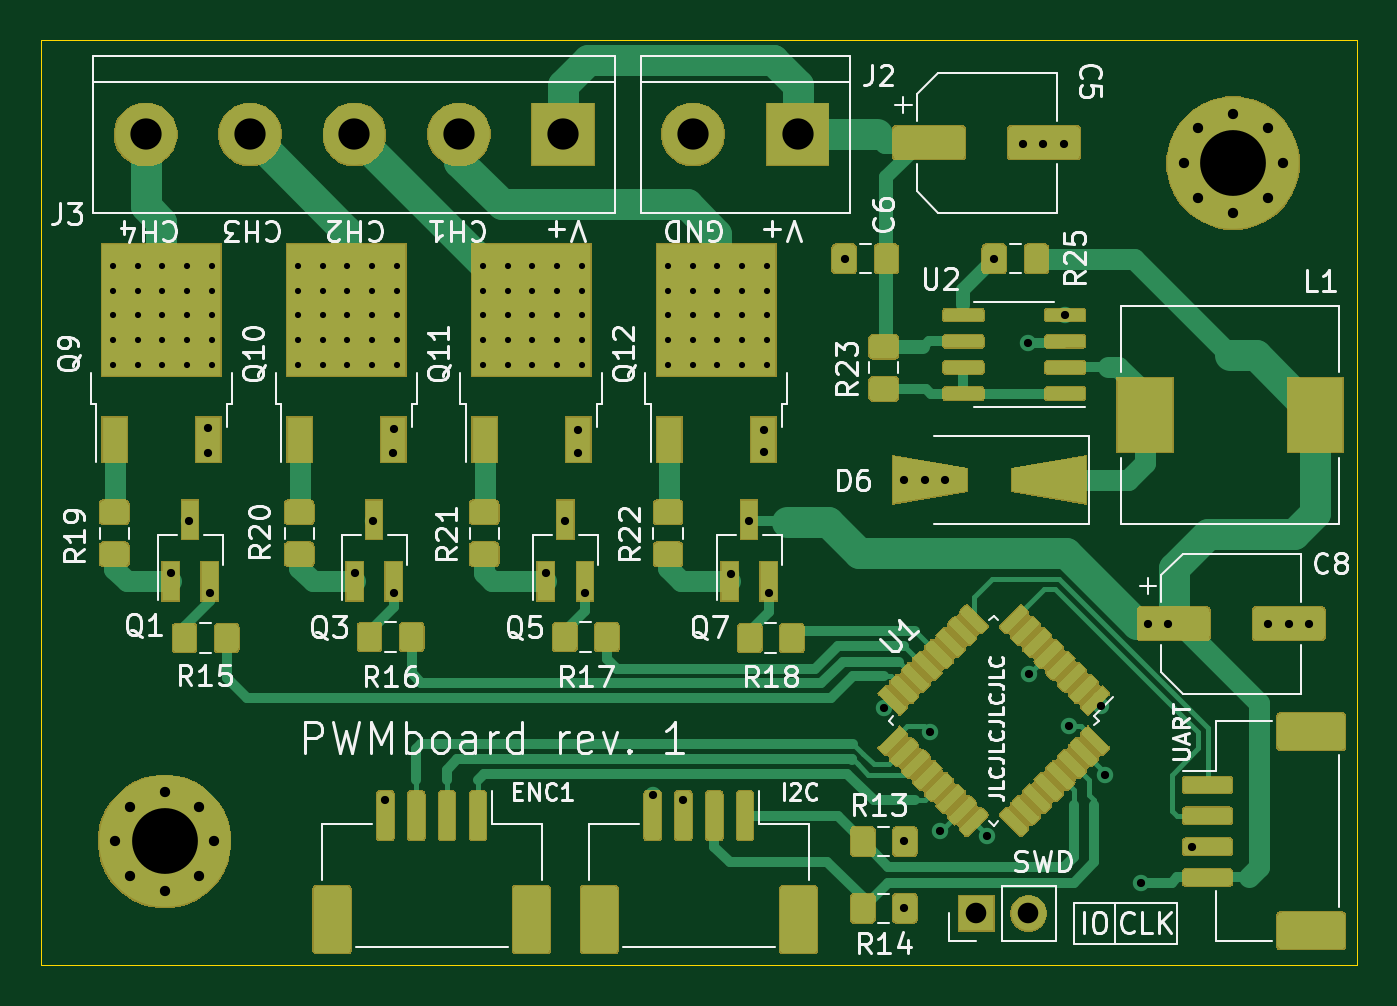
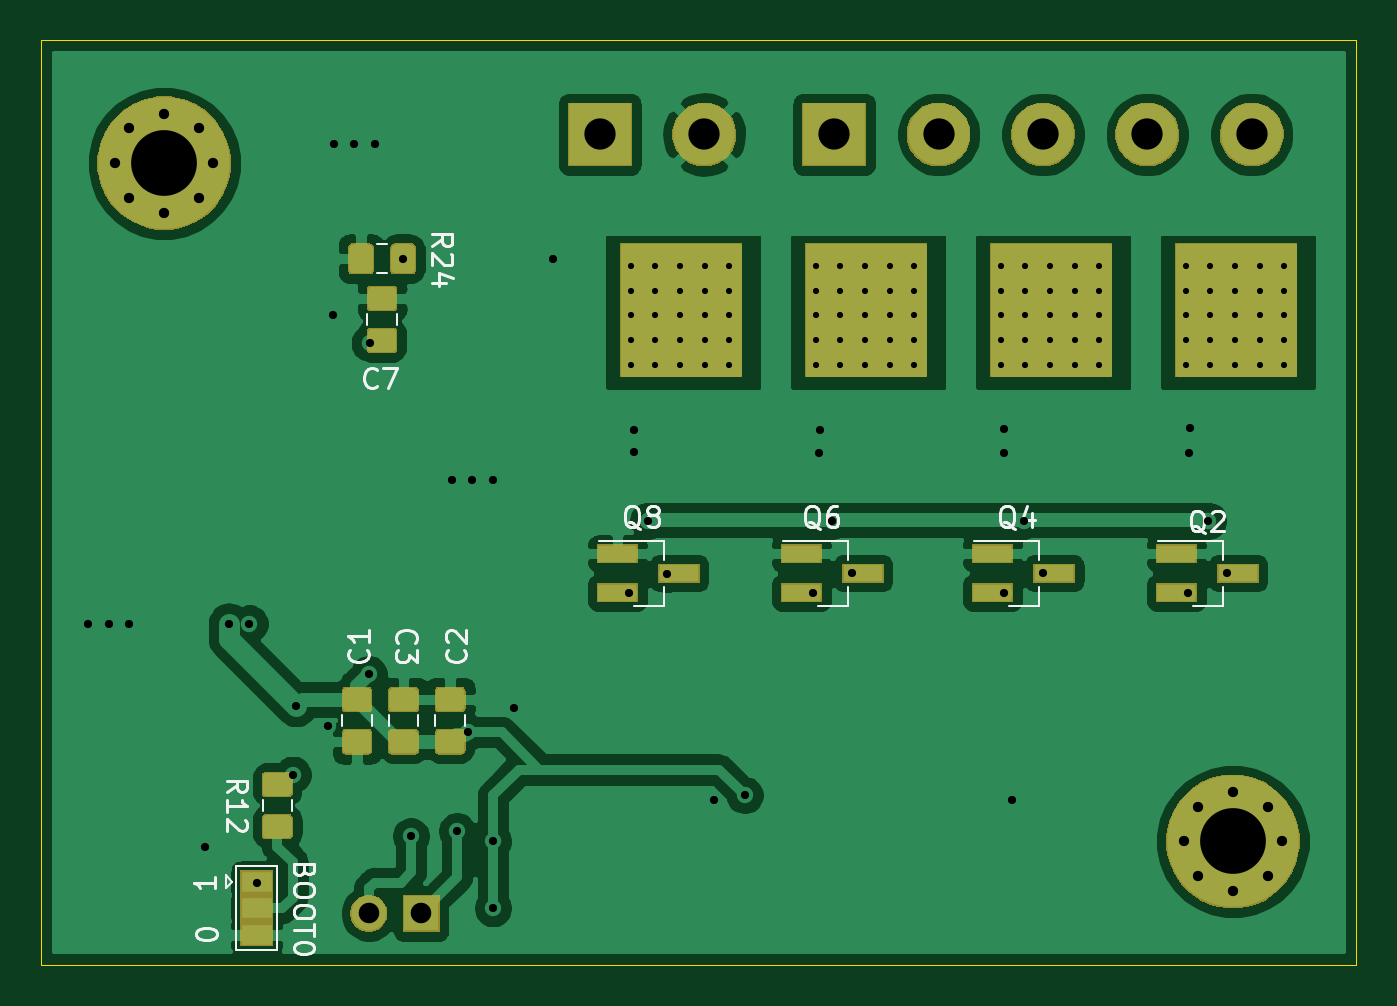
Circuit board: 11 layer files. Board 64.0 x 45.0 mm.
- bottom_copper: fast-pwm-B_Cu.gbr (110470 bytes)
- bottom_mask: fast-pwm-B_Mask.gbr (22819 bytes)
- paste: fast-pwm-B_Paste.gbr (21732 bytes)
- bottom_silk: fast-pwm-B_SilkS.gbr (12969 bytes)
- outline: fast-pwm-Edge_Cuts.gbr (681 bytes)
- top_copper: fast-pwm-F_Cu.gbr (177099 bytes)
- top_mask: fast-pwm-F_Mask.gbr (110479 bytes)
- paste: fast-pwm-F_Paste.gbr (155036 bytes)
- top_silk: fast-pwm-F_SilkS.gbr (46929 bytes)
- drill: fast-pwm-NPTH.drl (271 bytes)
- drill: fast-pwm-PTH.drl (3148 bytes)

=== bottom_copper: fast-pwm-B_Cu.gbr (110470 bytes, source omitted) ===
=== bottom_mask: fast-pwm-B_Mask.gbr (22819 bytes, source omitted) ===
=== paste: fast-pwm-B_Paste.gbr (21732 bytes, source omitted) ===
=== bottom_silk: fast-pwm-B_SilkS.gbr (12969 bytes, source omitted) ===
=== outline: fast-pwm-Edge_Cuts.gbr ===
G04 #@! TF.GenerationSoftware,KiCad,Pcbnew,(5.1.5)-3*
G04 #@! TF.CreationDate,2020-11-24T12:16:53+03:00*
G04 #@! TF.ProjectId,fast-pwm,66617374-2d70-4776-9d2e-6b696361645f,rev?*
G04 #@! TF.SameCoordinates,Original*
G04 #@! TF.FileFunction,Profile,NP*
%FSLAX46Y46*%
G04 Gerber Fmt 4.6, Leading zero omitted, Abs format (unit mm)*
G04 Created by KiCad (PCBNEW (5.1.5)-3) date 2020-11-24 12:16:53*
%MOMM*%
%LPD*%
G04 APERTURE LIST*
%ADD10C,0.050000*%
G04 APERTURE END LIST*
D10*
X91000000Y-162000000D02*
X27000000Y-162000000D01*
X91000000Y-117000000D02*
X91000000Y-162000000D01*
X27000000Y-117000000D02*
X91000000Y-117000000D01*
X27000000Y-117000000D02*
X27000000Y-162000000D01*
M02*

=== top_copper: fast-pwm-F_Cu.gbr (177099 bytes, source omitted) ===
=== top_mask: fast-pwm-F_Mask.gbr (110479 bytes, source omitted) ===
=== paste: fast-pwm-F_Paste.gbr (155036 bytes, source omitted) ===
=== top_silk: fast-pwm-F_SilkS.gbr (46929 bytes, source omitted) ===
=== drill: fast-pwm-NPTH.drl ===
M48
; DRILL file {KiCad (5.1.5)-3} date 24.11.2020 12:16:49
; FORMAT={-:-/ absolute / inch / decimal}
; #@! TF.CreationDate,2020-11-24T12:16:49+03:00
; #@! TF.GenerationSoftware,Kicad,Pcbnew,(5.1.5)-3
; #@! TF.FileFunction,NonPlated,1,2,NPTH
FMAT,2
INCH
%
G90
G05
T0
M30

=== drill: fast-pwm-PTH.drl ===
M48
; DRILL file {KiCad (5.1.5)-3} date 24.11.2020 12:16:49
; FORMAT={-:-/ absolute / inch / decimal}
; #@! TF.CreationDate,2020-11-24T12:16:49+03:00
; #@! TF.GenerationSoftware,Kicad,Pcbnew,(5.1.5)-3
; #@! TF.FileFunction,Plated,1,2,PTH
FMAT,2
INCH
T1C0.0118
T2C0.0157
T3C0.0197
T4C0.0394
T5C0.0598
T6C0.1260
%
G90
G05
T1
X1.2008Y-5.0394
X1.2008Y-5.0866
X1.2008Y-5.1339
X1.2008Y-5.1811
X1.2008Y-5.2283
X1.248Y-5.0394
X1.248Y-5.0866
X1.248Y-5.1339
X1.248Y-5.1811
X1.248Y-5.2283
X1.2953Y-5.0394
X1.2953Y-5.0866
X1.2953Y-5.1339
X1.2953Y-5.1811
X1.2953Y-5.2283
X1.3425Y-5.0394
X1.3425Y-5.0866
X1.3425Y-5.1339
X1.3425Y-5.1811
X1.3425Y-5.2283
X1.3898Y-5.0394
X1.3898Y-5.0866
X1.3898Y-5.1339
X1.3898Y-5.1811
X1.3898Y-5.2283
X1.5551Y-5.0394
X1.5551Y-5.0866
X1.5551Y-5.1339
X1.5551Y-5.1811
X1.5551Y-5.2283
X1.6024Y-5.0394
X1.6024Y-5.0866
X1.6024Y-5.1339
X1.6024Y-5.1811
X1.6024Y-5.2283
X1.6496Y-5.0394
X1.6496Y-5.0866
X1.6496Y-5.1339
X1.6496Y-5.1811
X1.6496Y-5.2283
X1.6969Y-5.0394
X1.6969Y-5.0866
X1.6969Y-5.1339
X1.6969Y-5.1811
X1.6969Y-5.2283
X1.7441Y-5.0394
X1.7441Y-5.0866
X1.7441Y-5.1339
X1.7441Y-5.1811
X1.7441Y-5.2283
X1.9094Y-5.0394
X1.9094Y-5.0866
X1.9094Y-5.1339
X1.9094Y-5.1811
X1.9094Y-5.2283
X1.9567Y-5.0394
X1.9567Y-5.0866
X1.9567Y-5.1339
X1.9567Y-5.1811
X1.9567Y-5.2283
X2.0039Y-5.0394
X2.0039Y-5.0866
X2.0039Y-5.1339
X2.0039Y-5.1811
X2.0039Y-5.2283
X2.0512Y-5.0394
X2.0512Y-5.0866
X2.0512Y-5.1339
X2.0512Y-5.1811
X2.0512Y-5.2283
X2.0984Y-5.0394
X2.0984Y-5.0866
X2.0984Y-5.1339
X2.0984Y-5.1811
X2.0984Y-5.2283
X2.2638Y-5.0394
X2.2638Y-5.0866
X2.2638Y-5.1339
X2.2638Y-5.1811
X2.2638Y-5.2283
X2.311Y-5.0394
X2.311Y-5.0866
X2.311Y-5.1339
X2.311Y-5.1811
X2.311Y-5.2283
X2.3583Y-5.0394
X2.3583Y-5.0866
X2.3583Y-5.1339
X2.3583Y-5.1811
X2.3583Y-5.2283
X2.4055Y-5.0394
X2.4055Y-5.0866
X2.4055Y-5.1339
X2.4055Y-5.1811
X2.4055Y-5.2283
X2.4528Y-5.0394
X2.4528Y-5.0866
X2.4528Y-5.1339
X2.4528Y-5.1811
X2.4528Y-5.2283
T2
X1.311Y-5.628
X1.3465Y-5.5276
X1.3819Y-5.3504
X1.3831Y-5.3972
X1.3858Y-5.6654
X1.6634Y-5.628
X1.6988Y-5.5276
X1.7224Y-6.063
X1.7376Y-5.3977
X1.7382Y-5.3524
X1.7382Y-5.6654
X2.0295Y-5.628
X2.0669Y-5.5276
X2.0906Y-5.3543
X2.0921Y-5.3982
X2.1043Y-5.6654
X2.2343Y-6.0531
X2.2933Y-6.063
X2.3839Y-5.6299
X2.4193Y-5.5276
X2.4469Y-5.3543
X2.4469Y-5.3957
X2.4567Y-5.6654
X2.6024Y-5.0256
X2.6772Y-5.8858
X2.7165Y-5.4488
X2.7165Y-6.1417
X2.7165Y-6.2697
X2.7559Y-5.4488
X2.7654Y-5.9325
X2.7854Y-6.122
X2.7953Y-5.4488
X2.874Y-6.1319
X2.8888Y-5.0256
X2.9429Y-4.8051
X2.9528Y-5.187
X2.9547Y-5.8211
X2.9823Y-4.8051
X3.0217Y-4.8051
X3.0236Y-5.1339
X3.0326Y-5.9214
X3.0939Y-5.8824
X3.1004Y-6.0138
X3.1693Y-6.2205
X3.1831Y-5.7244
X3.2224Y-5.7244
X3.2677Y-6.1516
X3.4134Y-5.7244
X3.4528Y-5.7244
X3.4921Y-5.7244
T3
X3.252Y-4.8425
X3.2796Y-4.7757
X3.2796Y-4.9093
X3.3465Y-4.748
X3.3465Y-4.937
X3.4133Y-4.7757
X3.4133Y-4.9093
X3.4409Y-4.8425
X1.2047Y-6.1417
X1.2324Y-6.0749
X1.2324Y-6.2085
X1.2992Y-6.0472
X1.2992Y-6.2362
X1.366Y-6.0749
X1.366Y-6.2085
X1.3937Y-6.1417
T4
X2.8543Y-6.2795
X2.9543Y-6.2795
T5
X2.3118Y-4.7874
X2.5118Y-4.7874
X1.263Y-4.7874
X1.463Y-4.7874
X1.663Y-4.7874
X1.863Y-4.7874
X2.063Y-4.7874
T6
X3.3465Y-4.8425
X1.2992Y-6.1417
T0
M30

